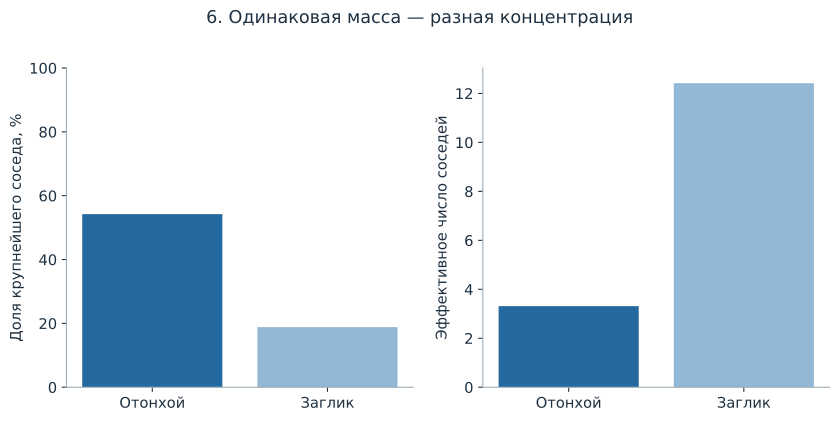

Values plotted in this chart, from the file beside it:
место, population2010, mass30, count30, maxshare30, effective_n30
Отонхой, 271.0, 27467, 49.0, 0.5421, 3.313
Заглик, 261.0, 27470, 49.0, 0.1882, 12.42
